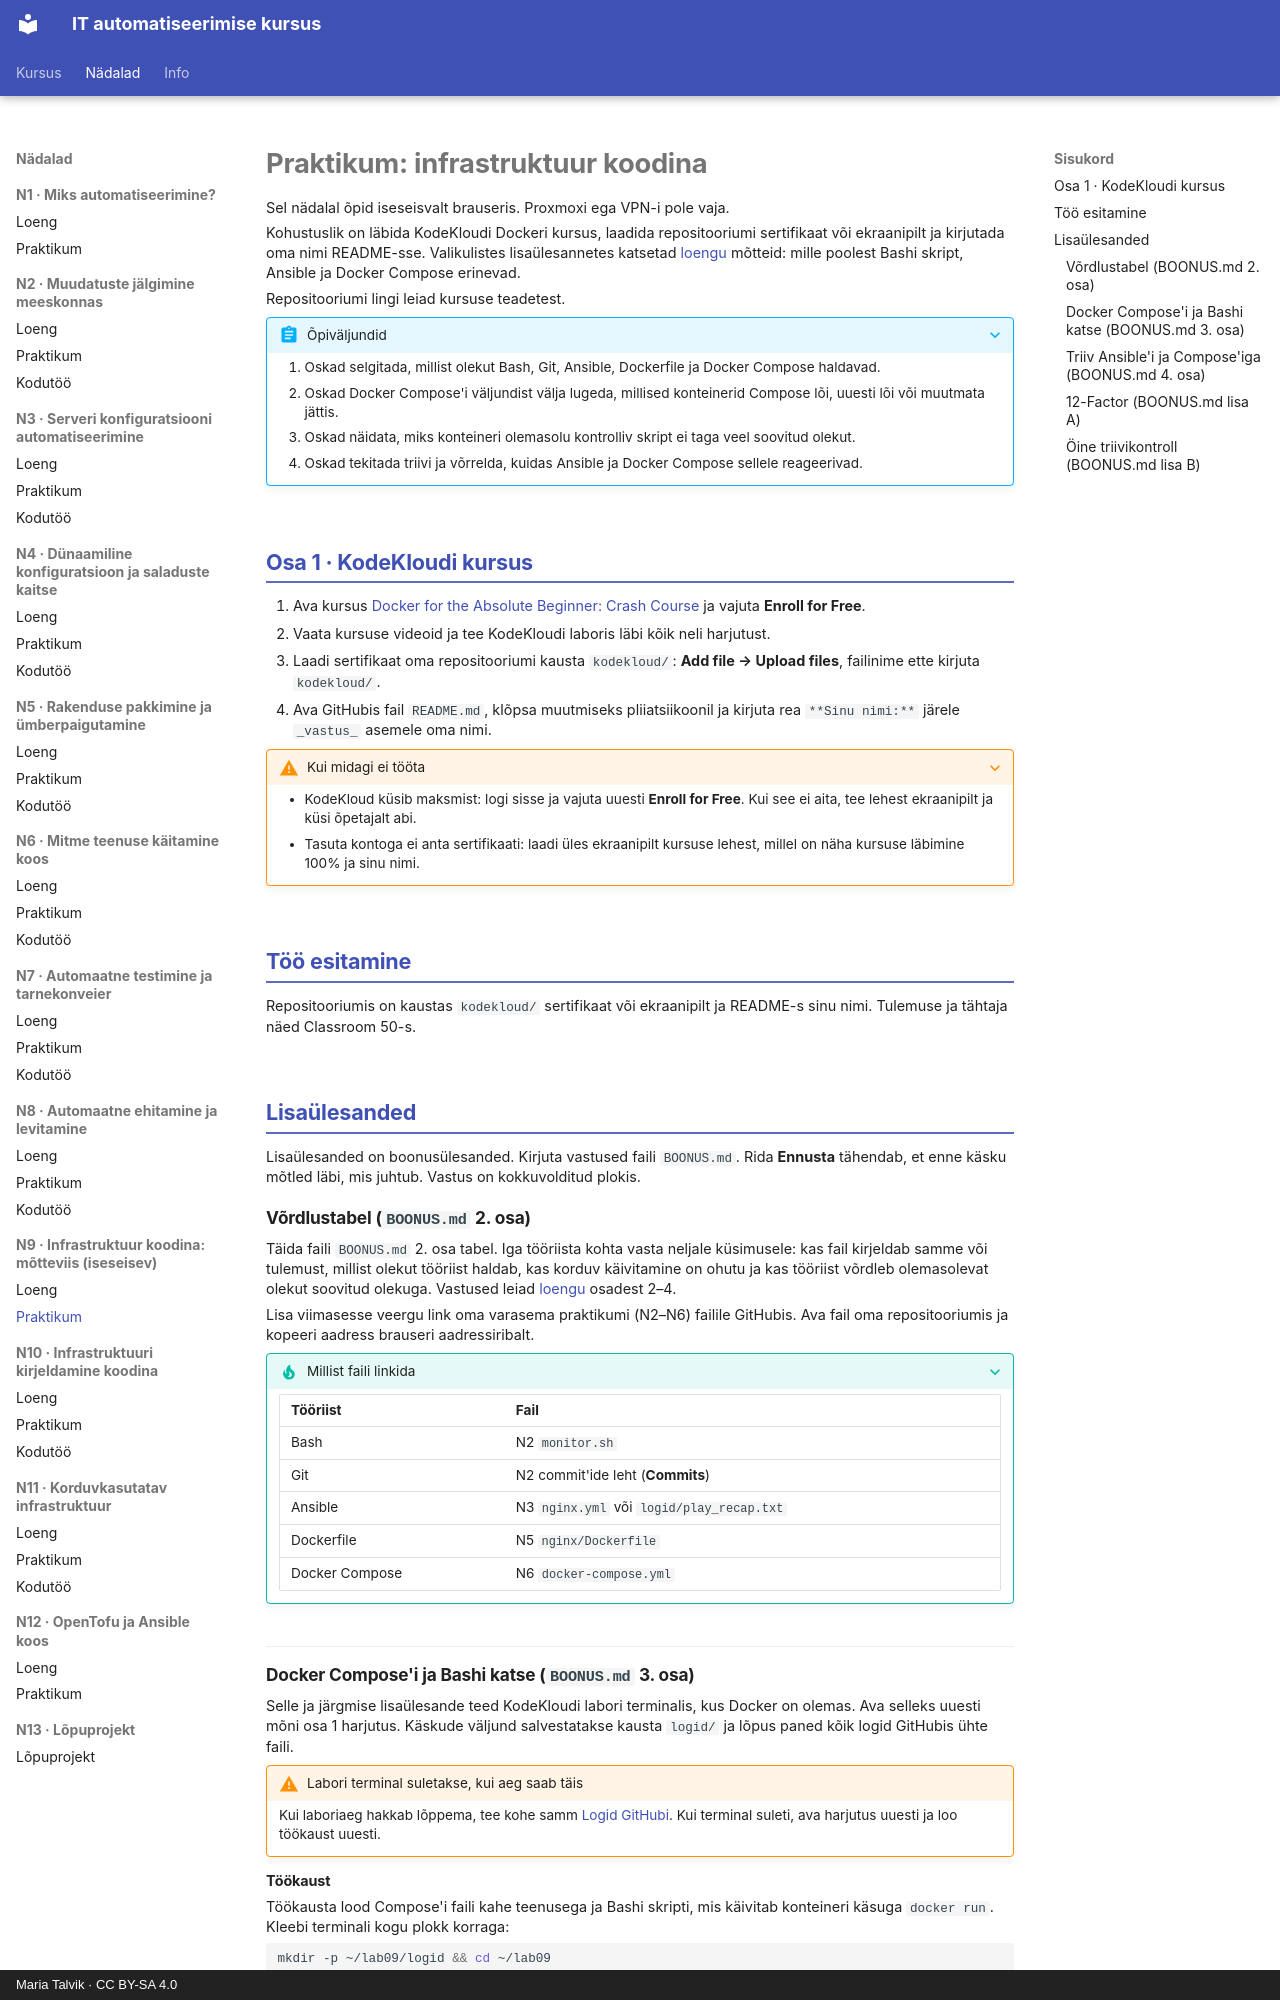

repository: hkhk-automation/devops · page: week09/lab/index.html · generator: mkdocs · copyright: Maria Talvik · CC BY-SA 4.0

---
tags:
  - IaC
  - Docker
  - Ansible
  - Iseseisev
  - Praktikum
---

# Praktikum: infrastruktuur koodina

Sel nädalal õpid iseseisvalt brauseris. Proxmoxi ega VPN-i pole vaja.

Kohustuslik on läbida KodeKloudi Dockeri kursus, laadida repositooriumi sertifikaat või ekraanipilt ja kirjutada oma nimi README-sse. Valikulistes lisaülesannetes katsetad [loengu](lecture.md) mõtteid: mille poolest Bashi skript, Ansible ja Docker Compose erinevad.

Repositooriumi lingi leiad kursuse teadetest.

??? abstract "Õpiväljundid"

    1. Oskad selgitada, millist olekut Bash, Git, Ansible, Dockerfile ja Docker Compose haldavad.
    2. Oskad Docker Compose'i väljundist välja lugeda, millised konteinerid Compose lõi, uuesti lõi või muutmata jättis.
    3. Oskad näidata, miks konteineri olemasolu kontrolliv skript ei taga veel soovitud olekut.
    4. Oskad tekitada triivi ja võrrelda, kuidas Ansible ja Docker Compose sellele reageerivad.

## Osa 1 · KodeKloudi kursus

1. Ava kursus [Docker for the Absolute Beginner: Crash Course](https://kodekloud.com/courses/crash-course-docker-for-absolute-beginner) ja vajuta **Enroll for Free**.
2. Vaata kursuse videoid ja tee KodeKloudi laboris läbi kõik neli harjutust.
3. Laadi sertifikaat oma repositooriumi kausta `kodekloud/`: **Add file → Upload files**, failinime ette kirjuta `kodekloud/`.
4. Ava GitHubis fail `README.md`, klõpsa muutmiseks pliiatsiikoonil ja kirjuta rea `**Sinu nimi:**` järele `_vastus_` asemele oma nimi.

??? warning "Kui midagi ei tööta"
    - KodeKloud küsib maksmist: logi sisse ja vajuta uuesti **Enroll for Free**. Kui see ei aita, tee lehest ekraanipilt ja küsi õpetajalt abi.
    - Tasuta kontoga ei anta sertifikaati: laadi üles ekraanipilt kursuse lehest, millel on näha kursuse läbimine 100% ja sinu nimi.

## Töö esitamine

Repositooriumis on kaustas `kodekloud/` sertifikaat või ekraanipilt ja README-s sinu nimi. Tulemuse ja tähtaja näed Classroom 50-s.

## Lisaülesanded

Lisaülesanded on boonusülesanded. Kirjuta vastused faili `BOONUS.md`. Rida **Ennusta** tähendab, et enne käsku mõtled läbi, mis juhtub. Vastus on kokkuvolditud plokis.

### Võrdlustabel (`BOONUS.md` 2. osa)

Täida faili `BOONUS.md` 2. osa tabel. Iga tööriista kohta vasta neljale küsimusele: kas fail kirjeldab samme või tulemust, millist olekut tööriist haldab, kas korduv käivitamine on ohutu ja kas tööriist võrdleb olemasolevat olekut soovitud olekuga. Vastused leiad [loengu](lecture.md) osadest 2–4.

Lisa viimasesse veergu link oma varasema praktikumi (N2–N6) failile GitHubis. Ava fail oma repositooriumis ja kopeeri aadress brauseri aadressiribalt.

??? tip "Millist faili linkida"

    | Tööriist | Fail |
    |---|---|
    | Bash | N2 `monitor.sh` |
    | Git | N2 commit'ide leht (**Commits**) |
    | Ansible | N3 `nginx.yml` või `logid/play_recap.txt` |
    | Dockerfile | N5 `nginx/Dockerfile` |
    | Docker Compose | N6 `docker-compose.yml` |

### Docker Compose'i ja Bashi katse (`BOONUS.md` 3. osa)

Selle ja järgmise lisaülesande teed KodeKloudi labori terminalis, kus Docker on olemas. Ava selleks uuesti mõni osa 1 harjutus. Käskude väljund salvestatakse kausta `logid/` ja lõpus paned kõik logid GitHubis ühte faili.

!!! warning "Labori terminal suletakse, kui aeg saab täis"
    Kui laboriaeg hakkab lõppema, tee kohe samm [Logid GitHubi](#logid-githubi). Kui terminal suleti, ava harjutus uuesti ja loo töökaust uuesti.
